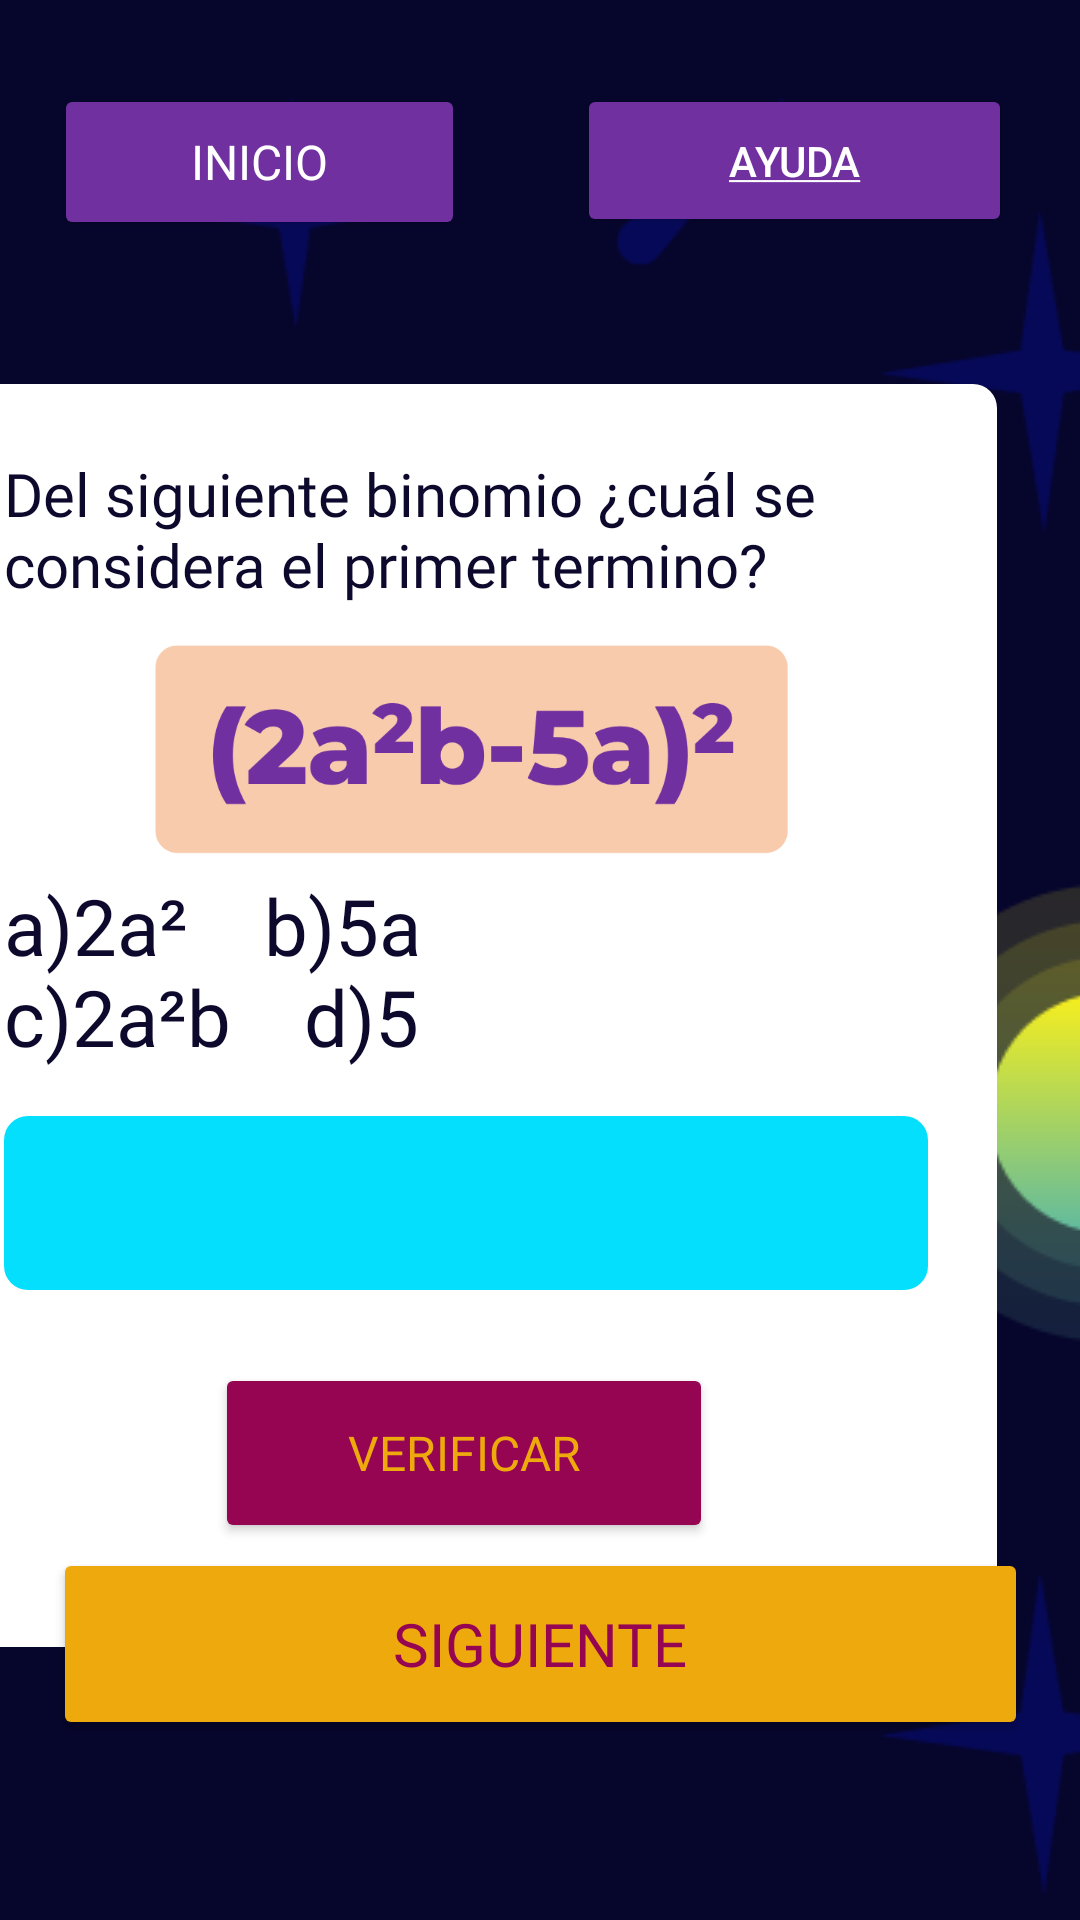

Here is an Android app screen rendered from its layout file. Give the layout XML and the strings, colors and styles it references.
<!-- AndroidManifest.xml: application theme Theme.BuhoMath -->
<!-- res/layout/activity_juego2.xml -->
<?xml version="1.0" encoding="utf-8"?>
<androidx.constraintlayout.widget.ConstraintLayout xmlns:android="http://schemas.android.com/apk/res/android"
    xmlns:app="http://schemas.android.com/apk/res-auto"
    xmlns:tools="http://schemas.android.com/tools"
    android:layout_width="match_parent"
    android:layout_height="match_parent"
    android:background="@drawable/wallpaper_3"
    android:backgroundTint="@color/bg"
    android:foregroundTint="@color/blue_dark"
    app:barrierMargin="@dimen/material_emphasis_medium"
    tools:context=".juego2">

    <ImageView
        android:id="@+id/imageView18"
        android:layout_width="wrap_content"
        android:layout_height="wrap_content"
        android:scaleType="matrix"
        app:layout_constraintEnd_toEndOf="parent"
        app:layout_constraintStart_toStartOf="parent"
        app:layout_constraintTop_toTopOf="parent"
        app:srcCompat="@drawable/detras" />

    <Button
        android:id="@+id/button6"
        android:layout_width="145dp"
        android:layout_height="51dp"
        android:layout_marginTop="28dp"
        android:backgroundTint="@color/purple"
        android:onClick="ayudajuego"
        android:text="@string/help"
        android:textAlignment="center"
        android:textColor="@color/white"
        app:cornerRadius="20px"
        app:icon="@drawable/ayuda"
        app:layout_constraintEnd_toEndOf="parent"
        app:layout_constraintHorizontal_bias="0.894"
        app:layout_constraintStart_toStartOf="parent"
        app:layout_constraintTop_toTopOf="parent" />

    <Button
        android:id="@+id/btn_2"
        android:layout_width="325dp"
        android:layout_height="64dp"
        android:layout_marginBottom="60dp"
        android:backgroundTint="@color/yellow"
        android:fontFamily="@font/montserrat_black_italic"
        android:onClick="sig"
        android:text="@string/siguiente"
        android:textColor="@color/red"
        android:textSize="20sp"
        app:cornerRadius="20px"
        app:layout_constraintBottom_toBottomOf="parent"
        app:layout_constraintEnd_toEndOf="parent"
        app:layout_constraintStart_toStartOf="parent" />

    <Button
        android:id="@+id/button3"
        android:layout_width="137dp"
        android:layout_height="52dp"
        android:layout_marginTop="28dp"
        android:backgroundTint="@color/purple"
        android:fontFamily="@font/montserrat_medium"
        android:onClick="menu"
        android:text="Inicio"
        android:textAlignment="center"
        android:textColor="@color/white"
        android:textSize="16sp"
        app:cornerRadius="20px"
        app:icon="@drawable/house"
        app:layout_constraintEnd_toStartOf="@+id/button6"
        app:layout_constraintHorizontal_bias="0.326"
        app:layout_constraintStart_toStartOf="parent"
        app:layout_constraintTop_toTopOf="parent" />

    <LinearLayout
        android:layout_width="350dp"
        android:layout_height="421dp"
        android:layout_gravity="center"
        android:layout_marginTop="128dp"
        android:layout_marginEnd="28dp"
        android:background="@drawable/button_gradient"
        android:backgroundTint="@color/white"
        android:orientation="vertical"
        app:layout_constraintEnd_toEndOf="parent"
        app:layout_constraintTop_toTopOf="parent">

        <LinearLayout
            android:layout_width="match_parent"
            android:layout_height="23dp"
            android:orientation="horizontal"></LinearLayout>

        <LinearLayout
            android:layout_width="match_parent"
            android:layout_height="374dp"
            android:layout_gravity="center"
            android:orientation="horizontal">

            <LinearLayout
                android:layout_width="19dp"
                android:layout_height="match_parent"
                android:orientation="vertical"></LinearLayout>

            <LinearLayout
                android:layout_width="331dp"
                android:layout_height="match_parent"
                android:orientation="vertical">

                <TextView
                    android:id="@+id/textView9"
                    android:layout_width="313dp"
                    android:layout_height="64dp"
                    android:fontFamily="@font/montserrat_medium"
                    android:text="@string/primerpaso"
                    android:textColor="@color/blue_dark"
                    android:textSize="20sp" />

                <ImageView
                    android:id="@+id/imageView5"
                    android:layout_width="308dp"
                    android:layout_height="76dp"
                    app:srcCompat="@drawable/ejercicio1" />

                <TextView
                    android:id="@+id/textView10"
                    android:layout_width="182dp"
                    android:layout_height="64dp"
                    android:fontFamily="@font/montserrat_medium"
                    android:text="@string/resp1"
                    android:textAlignment="viewStart"
                    android:textColor="@color/blue_dark"
                    android:textSize="26sp" />

                <LinearLayout
                    android:layout_width="match_parent"
                    android:layout_height="17dp"
                    android:orientation="horizontal"></LinearLayout>

                <Spinner
                    android:id="@+id/sp"
                    android:layout_width="308dp"
                    android:layout_height="58dp"
                    android:background="@drawable/button_gradient"
                    android:backgroundTint="@color/blue" />

                <LinearLayout
                    android:layout_width="match_parent"
                    android:layout_height="14dp"
                    android:orientation="horizontal"></LinearLayout>

                <LinearLayout
                    android:layout_width="307dp"
                    android:layout_height="match_parent"
                    android:gravity="center"
                    android:orientation="horizontal">

                    <Button
                        android:id="@+id/button9"
                        android:layout_width="166dp"
                        android:layout_height="60dp"
                        android:backgroundTint="@color/red"
                        android:fontFamily="@font/montserrat_extrabold_italic"
                        android:onClick="res"
                        android:text="@string/verificar"
                        android:textColor="@color/yellow"
                        android:textSize="16sp"
                        app:cornerRadius="200px"
                        app:strokeColor="@color/blue"
                        app:strokeWidth="1dp" />
                </LinearLayout>
            </LinearLayout>

        </LinearLayout>

    </LinearLayout>

</androidx.constraintlayout.widget.ConstraintLayout>
<!-- resources referenced by this layout -->
<resources>
  <color name="bg">#06052C</color>
  <color name="blue">#05DFFE</color>
  <color name="blue_dark">#0D092D</color>
  <color name="purple">#7030A0</color>
  <color name="red">#960552</color>
  <color name="white">#FFFFFFFF</color>
  <color name="yellow">#EEAA0D</color>
  <!-- drawable button_gradient (drawable) -->
  <?xml version="1.0" encoding="utf-8"?>
  <shape xmlns:android="http://schemas.android.com/apk/res/android">
      <gradient
          android:startColor="#31D1FD"
          android:endColor="#3EF9C3"
          android:angle="180"
          android:type="linear" />
      <corners android:radius="8dp" />
  </shape>
  <!-- drawable detras: png bitmap (drawable, 65498 bytes) -->
  <!-- drawable ejercicio1: png bitmap (drawable, 22245 bytes) -->
  <!-- drawable wallpaper_3: png bitmap (drawable, 30322 bytes) -->
  <string name="help"><u>AYUDA</u></string>
  <string name="primerpaso">Del siguiente binomio ¿cuál se considera el primer termino?</string>
  <string name="resp1">a)2a²\t\t\t\tb)5a\t\t\t\tc)2a²b\t\t\t\td)5</string>
  <string name="siguiente">SIGUIENTE</string>
  <string name="verificar">Verificar</string>
  <style name="Theme.BuhoMath" parent="Base.Theme.BuhoMath" />
  <style name="Base.Theme.BuhoMath" parent="Theme.Material3.DayNight.NoActionBar">
          
          
      </style>
</resources>
